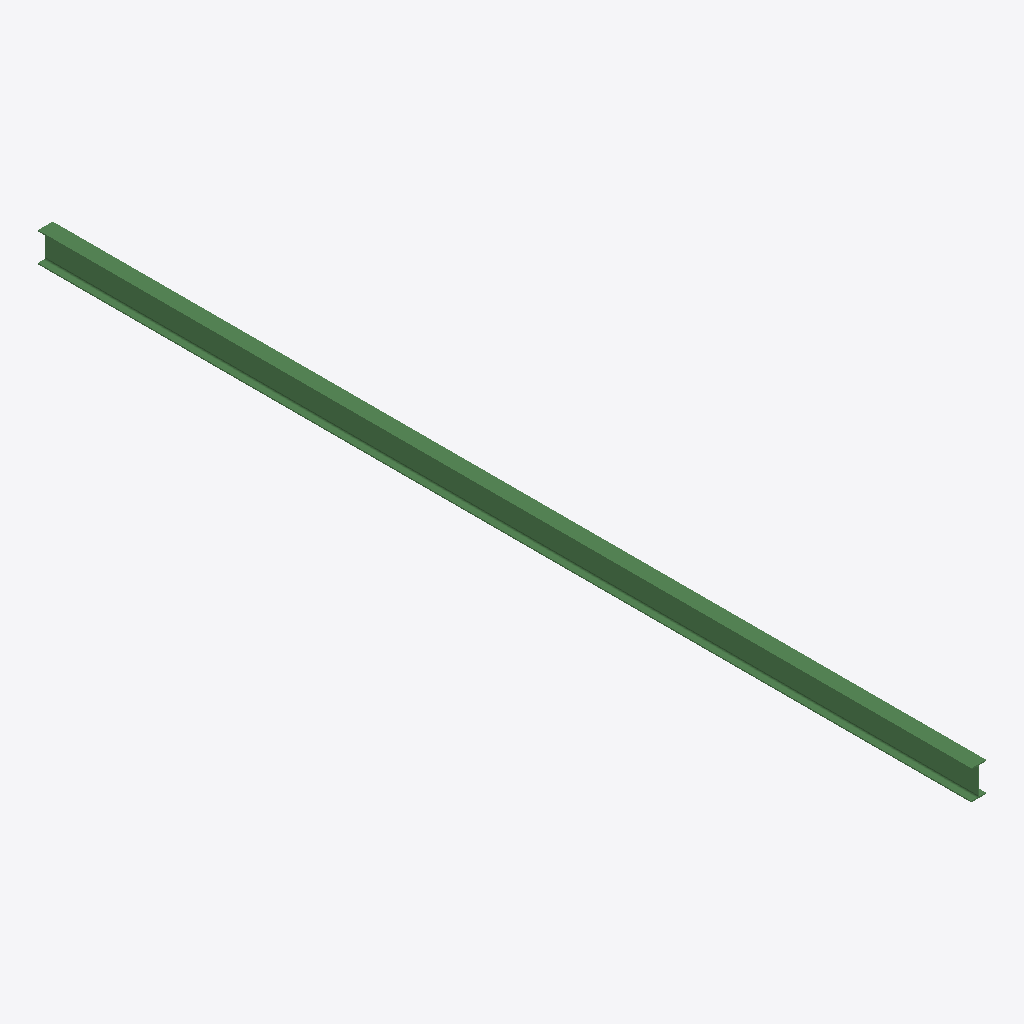
Isometric view of an IFC building model (IFC-SPF (STEP), schema IFC2X3, length unit millimetre), seen from the south-west, elements coloured by IFC class: 1 beam (green).
Extent 0.1 m × 8.5 m × 0.3 m (x, y, z). Storeys (1): Undefined at 0.00 m. Elements (1): 1 IfcBeam.

HEADER;
FILE_DESCRIPTION(('ViewDefinition[AISC_Steel_Detailing]','Option [BaseQuantities:Off]','Option [GridExport:On]','Option [Assemblies:Off]','Option [Bolts:On]','Option [Rebars:On]','Option [PourObjects:Off]','Option [Welds:On]','Option [SurfaceTreatments:On]','Option [LocationBy:0]','Option [ViewColors:Off]','Option [SectionedSpine:Off]','[2 more]'),'2;1');
FILE_NAME('b_457_Qty_2.ifc','2026-05-16T11:53:07',('GIOVANNIPC\\gcorrea'),('Structural Designer'),'IFC Database version: Work','Tekla Structures 2020 Service Pack 5, IFC Export','');
FILE_SCHEMA(('IFC2X3'));
ENDSEC;
DATA;
#37=IFCPROJECT('2G7ZFDNE16yBDU14FA92Me',#5,'Proyecto',$,$,$,$,(#11),#36);
#39=IFCSITE('2xvEzEinjBTea80yOTcujY',#5,'Obra',$,$,#38,$,$,.ELEMENT.,$,$,$,$,$);
#41=IFCBUILDING('01yThyDIf8FgzKWMJ0d_Bv',#5,'Undefined',$,$,#40,$,$,.ELEMENT.,$,$,$);
#43=IFCBUILDINGSTOREY('29hdEUCErFze9E_VIAceOd',#5,'Undefined',$,$,#42,$,$,.ELEMENT.,0.0);
#60=IFCBEAM('1fMm8BMjXEwur4W8XPftBz',#44,'BEAM','IPE270','IPE270',#48,#59,'ID695b020b-5ad8-4eeb-8d44-808859a772fd');
ENDSEC;
